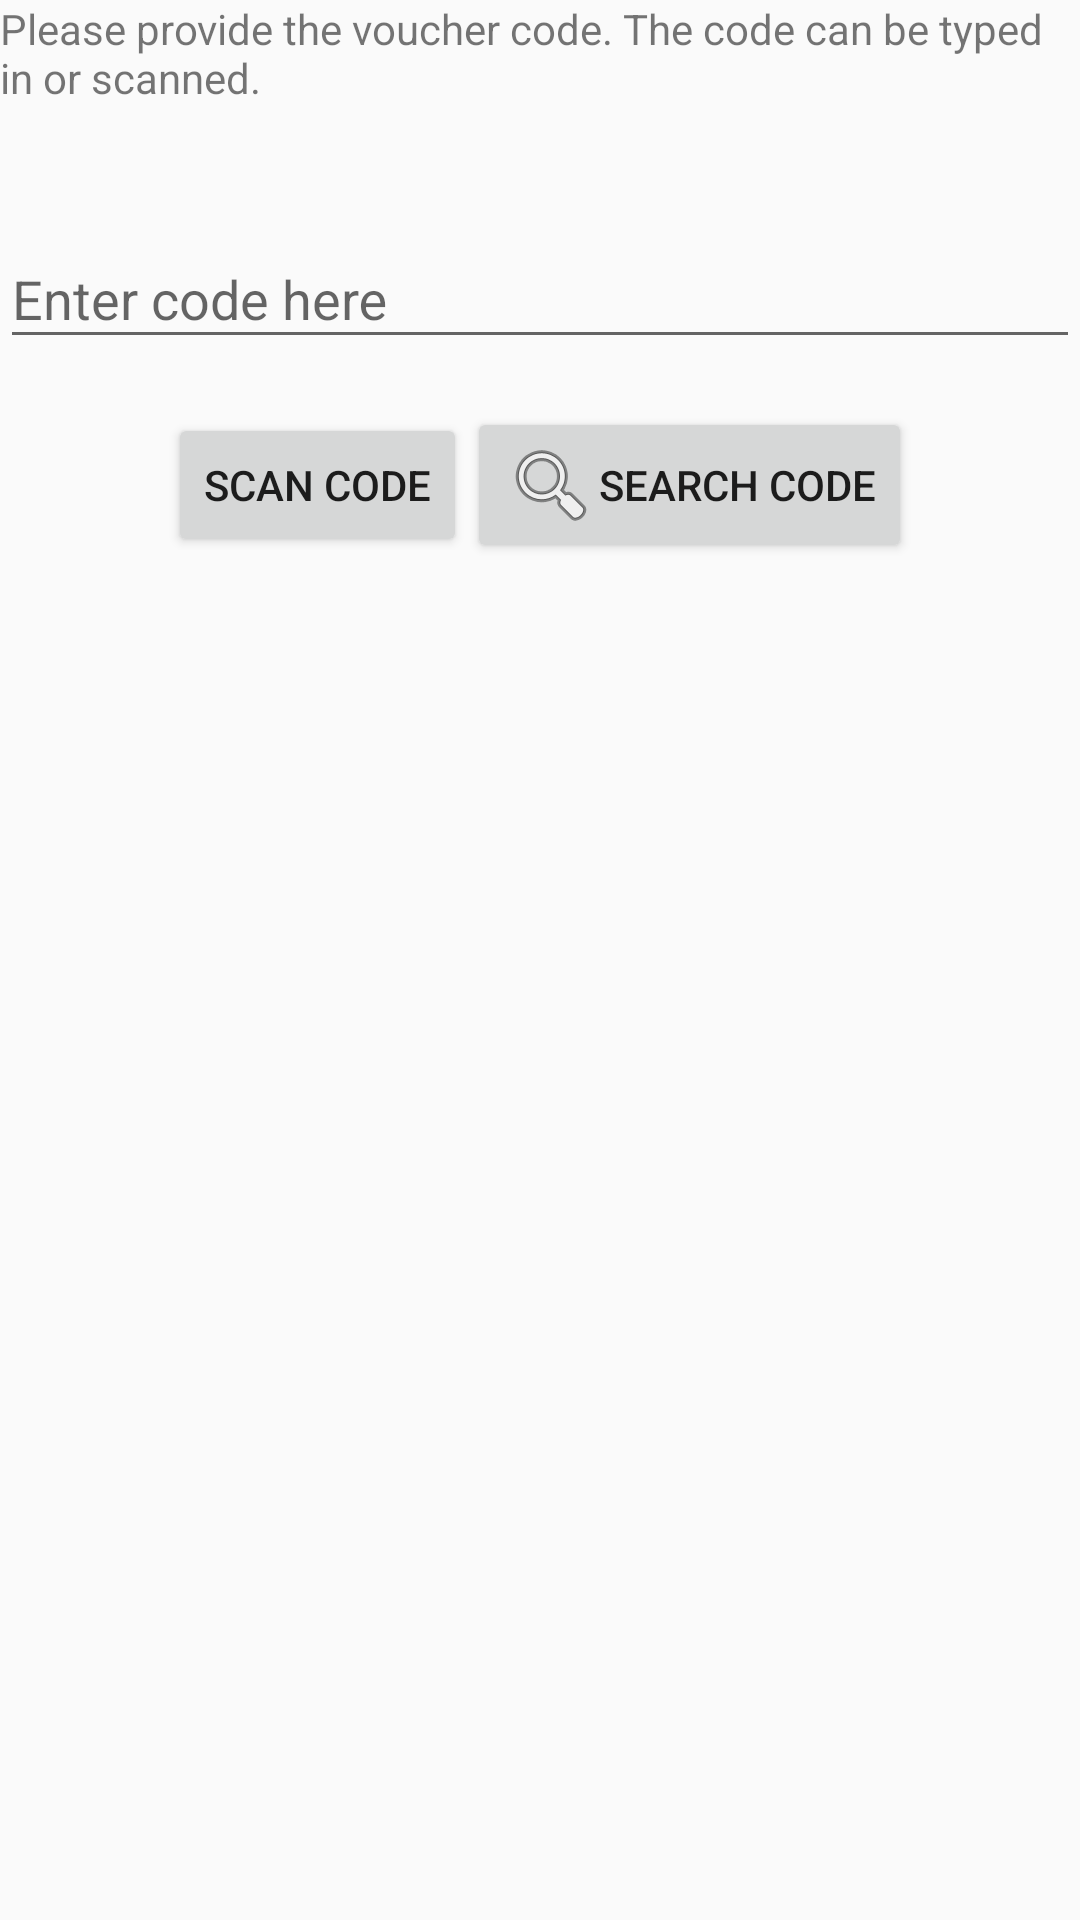

Reconstruct the res/layout file that produces this screen, plus the resources it refers to.
<!-- AndroidManifest.xml: application theme AppTheme -->
<!-- res/layout/activity_voucher_read.xml -->
<?xml version="1.0" encoding="utf-8"?>
<LinearLayout xmlns:android="http://schemas.android.com/apk/res/android"
    xmlns:tools="http://schemas.android.com/tools"
    android:layout_width="match_parent"
    android:layout_height="match_parent"
    android:layout_margin="@dimen/activity_vertical_margin"
    android:orientation="vertical"
    tools:context="io.forus.kindpakket.android.kindpakket.view.voucher.VoucherReadActivity">

    <TextView
        android:id="@+id/voucher_read_voucher_text"
        android:layout_width="match_parent"
        android:layout_height="wrap_content"
        android:paddingBottom="@dimen/activity_vertical_margin"
        android:text="@string/voucher_read_voucher_text" />

    <android.support.design.widget.TextInputLayout
        android:layout_width="match_parent"
        android:layout_height="wrap_content"
        android:layout_marginBottom="@dimen/activity_vertical_margin"
        android:layout_marginTop="@dimen/activity_vertical_margin">

        <android.support.design.widget.TextInputEditText
            android:id="@+id/voucher_read_voucher_code_field"
            android:layout_width="match_parent"
            android:layout_height="wrap_content"
            android:ems="10"
            android:hint="@string/voucher_read_voucher_code_field"
            android:inputType="textPersonName"
            android:textAlignment="center" />
    </android.support.design.widget.TextInputLayout>

    <LinearLayout
        android:layout_width="match_parent"
        android:layout_height="wrap_content"
        android:gravity="center">

        <Button
            android:id="@+id/voucher_read_scanner_button"
            android:layout_width="wrap_content"
            android:layout_height="wrap_content"
            android:drawableLeft="@drawable/ic_action_barcode_2"
            android:drawableStart="@drawable/ic_action_barcode_2"
            android:text="@string/voucher_read_scanner_button" />

        <Button
            android:id="@+id/voucher_read_voucher_button"
            android:layout_width="wrap_content"
            android:layout_height="wrap_content"
            android:drawableLeft="@android:drawable/ic_menu_search"
            android:drawableStart="@android:drawable/ic_menu_search"
            android:text="@string/voucher_read_voucher_button" />

    </LinearLayout>

</LinearLayout>
<!-- resources referenced by this layout -->
<resources>
  <dimen name="activity_vertical_margin">16dp</dimen>
  <string name="voucher_read_scanner_button">Scan code</string>
  <string name="voucher_read_voucher_button">Search code</string>
  <string name="voucher_read_voucher_code_field">Enter code here</string>
  <string name="voucher_read_voucher_text">Please provide the voucher code. The code can be typed in or scanned.</string>
  <style name="AppTheme" parent="@style/Theme.AppCompat.Light.NoActionBar">
          
          <item name="colorPrimary">@color/colorPrimary</item>
          <item name="colorPrimaryDark">@color/colorPrimaryDark</item>
          <item name="colorAccent">@color/colorAccent</item>
      </style>
  <!-- not gathered from this repository: default colours our renderer supplied (Android Studio template values) -->
  <color name="colorPrimary">#FF6200EE</color>
  <color name="colorPrimaryDark">#FF3700B3</color>
  <color name="colorAccent">#FF03DAC5</color>
</resources>
